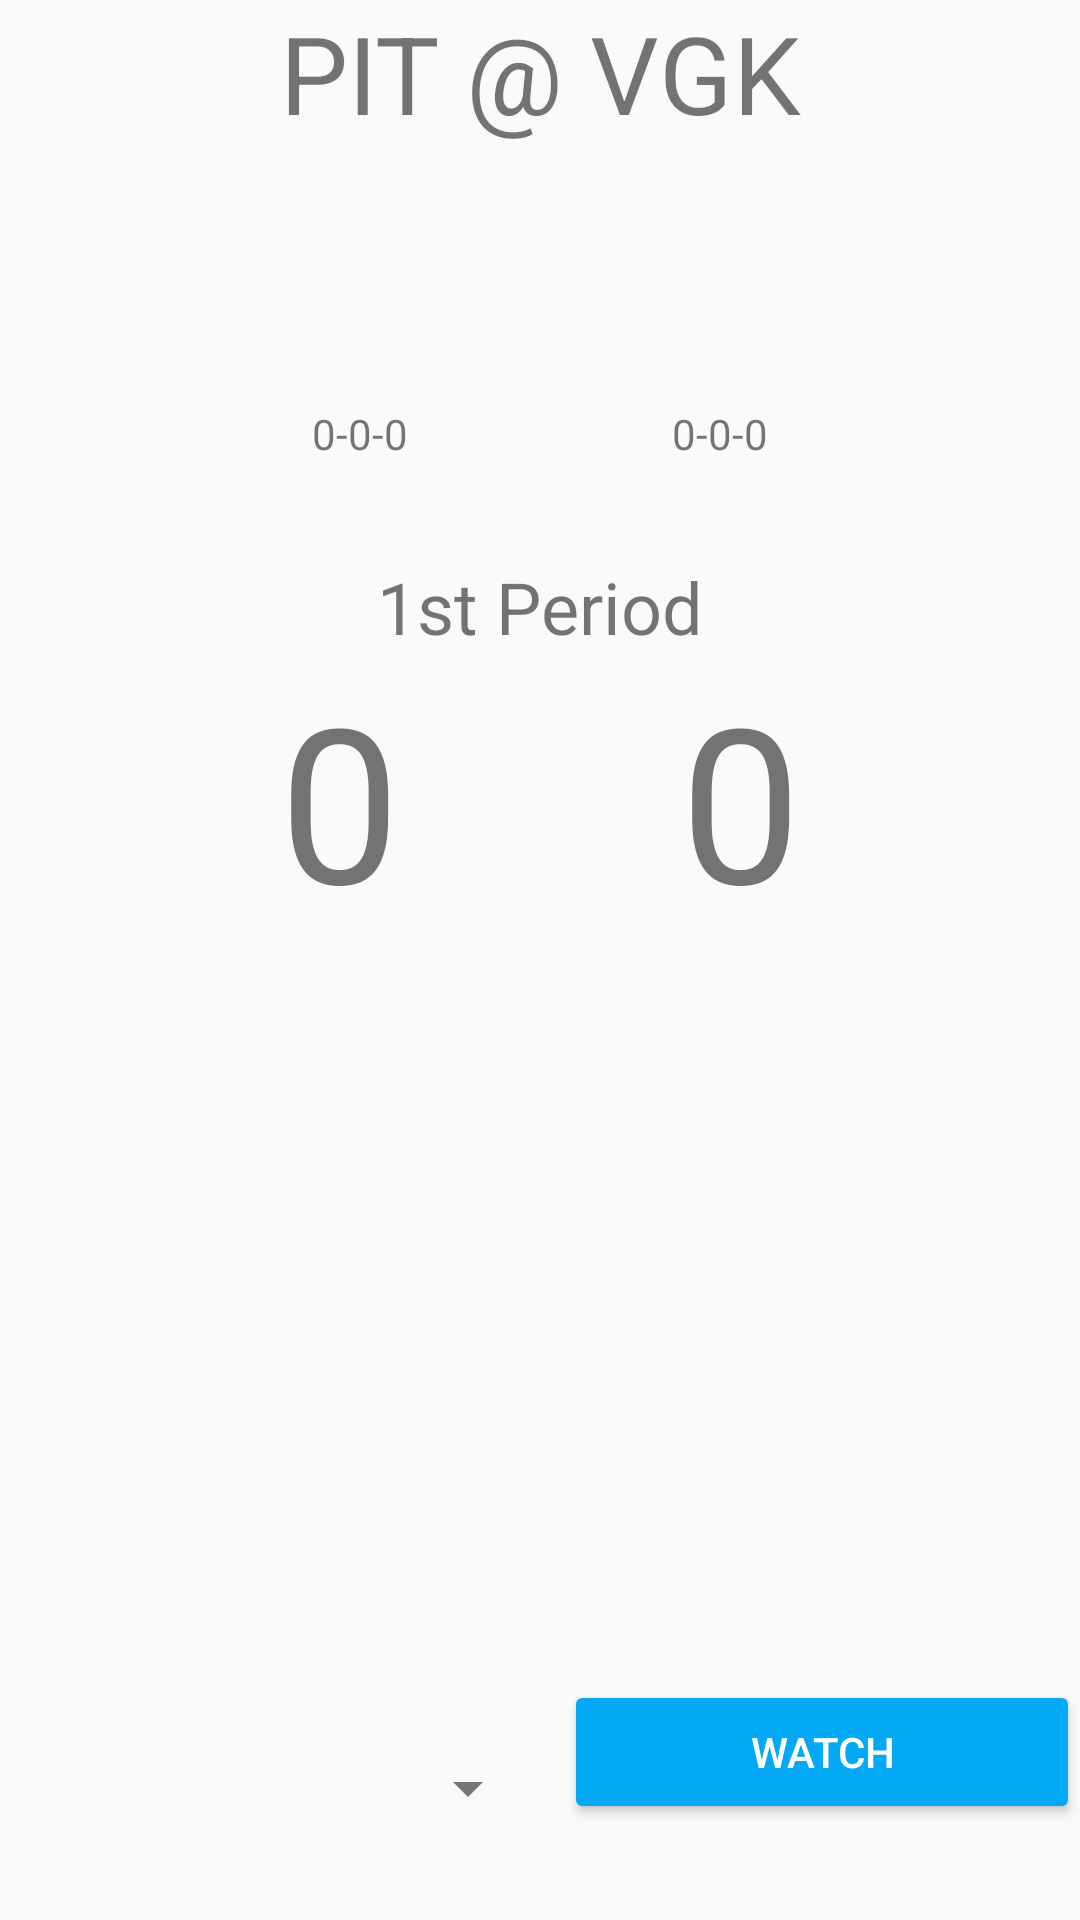

Android layout source for this screen:
<!-- AndroidManifest.xml: application theme AppTheme -->
<!-- res/layout/fragment_main.xml -->
<?xml version="1.0" encoding="utf-8"?>
<FrameLayout xmlns:android="http://schemas.android.com/apk/res/android"
             xmlns:app="http://schemas.android.com/apk/res-auto"
             xmlns:tools="http://schemas.android.com/tools"
             android:layout_width="match_parent"
             android:layout_height="match_parent"
             tools:context=".MainActivity$GameFragment">
    <android.support.constraint.ConstraintLayout android:id="@+id/gameLayout"
                                                 android:layout_width="match_parent"
                                                 android:layout_height="match_parent">
        <TextView
                android:text="PIT @ VGK"
                android:layout_width="wrap_content"
                android:layout_height="wrap_content"
                android:id="@+id/gameTitle" app:layout_constraintEnd_toEndOf="parent"
                app:layout_constraintStart_toStartOf="parent" app:layout_constraintTop_toTopOf="parent"
                android:textSize="36sp"/>
        <android.support.constraint.ConstraintLayout
                android:orientation="horizontal"
                android:layout_width="match_parent"
                android:layout_height="match_parent" android:id="@+id/logoLayout"
                app:layout_constraintStart_toStartOf="parent" app:layout_constraintEnd_toEndOf="parent"
                app:layout_constraintBottom_toBottomOf="parent"
                app:layout_constraintTop_toBottomOf="@+id/gameTitle" android:layout_marginTop="50dp">
            <ImageView
                    android:src="@drawable/pit"
                    android:layout_height="85dp"
                    android:id="@+id/awayLogo"
                    android:adjustViewBounds="true" android:scaleType="centerCrop" android:layout_width="wrap_content"
                    app:layout_constraintStart_toStartOf="parent"
                    app:layout_constraintTop_toTopOf="parent"
                    app:layout_constraintBottom_toTopOf="@+id/awayRecord"
                    app:layout_constraintEnd_toStartOf="@+id/homeLogo"
            />
            <ImageView
                    android:src="@drawable/vgk"
                    android:layout_height="85dp"
                    android:layout_width="wrap_content"
                    android:id="@+id/homeLogo"
                    android:adjustViewBounds="true"
                    android:scaleType="centerCrop"
                    app:layout_constraintEnd_toEndOf="parent"
                    app:layout_constraintBottom_toTopOf="@+id/homeRecord"
                    app:layout_constraintTop_toTopOf="parent"
                    app:layout_constraintStart_toEndOf="@+id/awayLogo"
            />
            <TextView
                    android:text="0-0-0"
                    android:layout_width="wrap_content"
                    android:layout_height="wrap_content"
                    android:id="@+id/awayRecord"
                    app:layout_constraintTop_toBottomOf="@+id/awayLogo"
                    app:layout_constraintStart_toStartOf="@+id/awayLogo"
                    app:layout_constraintEnd_toEndOf="@+id/awayLogo"/>
            <TextView
                    android:text="0-0-0"
                    android:layout_width="wrap_content"
                    android:layout_height="wrap_content"
                    android:id="@+id/homeRecord"
                    app:layout_constraintTop_toBottomOf="@+id/homeLogo"
                    app:layout_constraintStart_toStartOf="@+id/homeLogo"
                    app:layout_constraintEnd_toEndOf="@+id/homeLogo"/>

            <Spinner
                    android:layout_width="0dp"
                    android:layout_height="wrap_content"
                    android:id="@+id/streamSource"
                    app:layout_constraintStart_toStartOf="parent"
                    app:layout_constraintEnd_toStartOf="@id/watchButton"
                    android:layout_marginStart="8dp"
                    app:layout_constraintBottom_toBottomOf="parent" android:layout_marginBottom="32dp"/>
            <Button
                    android:text="Watch"
                    android:layout_width="0dp"
                    android:layout_height="wrap_content" android:id="@+id/watchButton"
                    app:layout_constraintBottom_toBottomOf="parent"
                    app:layout_constraintStart_toEndOf="@+id/streamSource"
                    android:layout_marginStart="8dp"
                    app:layout_constraintEnd_toEndOf="parent" android:layout_marginBottom="32dp"/>
            <TextView
                    android:text="1st Period"
                    android:layout_width="wrap_content"
                    android:layout_height="wrap_content"
                    android:id="@+id/gameStatus"
                    app:layout_constraintStart_toStartOf="parent"
                    app:layout_constraintEnd_toEndOf="parent"
                    app:layout_constraintTop_toBottomOf="@+id/awayRecord"
                    android:layout_marginTop="32dp" android:textSize="24sp"/>
            <TextView
                    android:text="0"
                    android:layout_width="wrap_content"
                    android:layout_height="wrap_content"
                    android:id="@+id/awayScore"
                    app:layout_constraintStart_toStartOf="parent"
                    app:layout_constraintTop_toBottomOf="@+id/gameStatus"
                    app:layout_constraintEnd_toStartOf="@+id/homeScore"
                    android:textSize="72sp"/>
            <TextView
                    android:text="0"
                    android:layout_width="wrap_content"
                    android:layout_height="wrap_content"
                    android:id="@+id/homeScore"
                    app:layout_constraintStart_toEndOf="@+id/awayScore"
                    app:layout_constraintTop_toBottomOf="@+id/gameStatus"
                    app:layout_constraintEnd_toEndOf="parent"
                    android:textSize="72sp"/>
        </android.support.constraint.ConstraintLayout>
    </android.support.constraint.ConstraintLayout>
</FrameLayout>
<!-- resources referenced by this layout -->
<resources>
  <style name="AppTheme" parent="Theme.AppCompat.Light">
          
          <item name="colorPrimaryDark">@color/primary_dark</item>
          <item name="colorPrimary">@color/primary</item>
          <item name="colorAccent">@color/accent</item>
          <item name="android:textColorPrimary">@color/icons</item>
          <item name="android:textColorSecondary">@color/secondary_text</item>
          <item name="colorButtonNormal">@color/primary</item>
          <item name="dividerVertical">@color/divider</item>
      </style>
  <color name="primary_dark">#0288D1</color>
  <color name="primary">#03A9F4</color>
  <color name="accent">#FF4081</color>
  <color name="icons">#FFFFFF</color>
  <color name="secondary_text">#757575</color>
  <color name="divider">#BDBDBD</color>
</resources>
